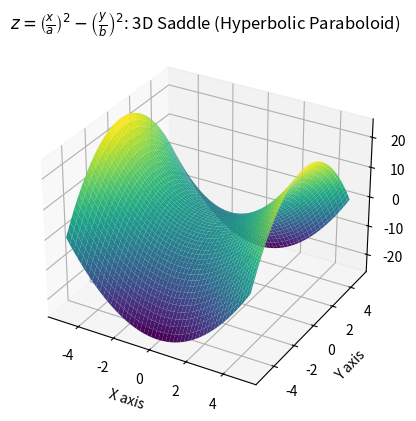
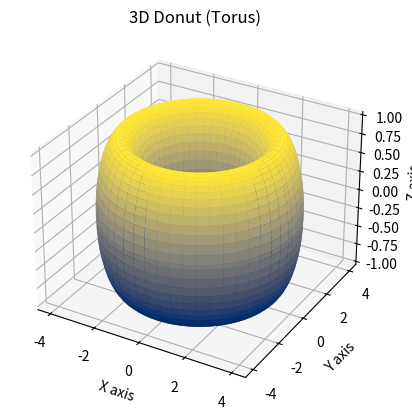

Reproduce these figures in Python, in order.
import numpy as np
import matplotlib.pyplot as plt
from mpl_toolkits.mplot3d import Axes3D

# Parameters for scaling
a = 1
b = 1

# Create a grid of x and y values
x = np.linspace(-5, 5, 100)
y = np.linspace(-5, 5, 100)
x, y = np.meshgrid(x, y)

# Compute z based on the given equation
# z = (x / a) ** 2 + (y / b) ** 2
z = (x / a) ** 2 - (y / b) ** 2


# Create the plot
fig = plt.figure()
ax = fig.add_subplot(111, projection='3d')

# Plot the surface
ax.plot_surface(x, y, z, cmap='viridis')

# Labels and title
ax.set_xlabel('X axis')
ax.set_ylabel('Y axis')
ax.set_zlabel('Z axis')
# ax.set_title(r'$z = \left(\frac{x}{a}\right)^2 + \left(\frac{y}{b}\right)^2$')
ax.set_title(r'$z = \left(\frac{x}{a}\right)^2 - \left(\frac{y}{b}\right)^2$' + ': 3D Saddle (Hyperbolic Paraboloid)')

# Show the plot
plt.show()

R = 3  # Major radius
r = 1  # Minor radius

u = np.linspace(0, 2 * np.pi, 100)
v = np.linspace(0, 2 * np.pi, 100)
u, v = np.meshgrid(u, v)

x = (R + r * np.cos(v)) * np.cos(u)
y = (R + r * np.cos(v)) * np.sin(u)
z = r * np.sin(v)

fig = plt.figure()
ax = fig.add_subplot(111, projection='3d')
ax.plot_surface(x, y, z, cmap='cividis')

ax.set_xlabel('X axis')
ax.set_ylabel('Y axis')
ax.set_zlabel('Z axis')
ax.set_title('3D Donut (Torus)')

plt.show()

